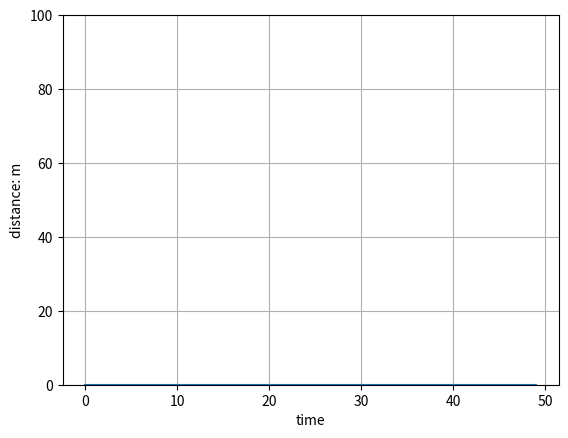

Here is the Python script that generated this plot:
import numpy as np 
import matplotlib.pyplot as plt 
import matplotlib.animation as animation 
import time
import random
# Fixing random state for reproducibility 
np.random.seed(196) 
path = "feed.txt" 
# file = open(path, 'r')
data = []
# for line in file.readlines():
#     lineArr = line.strip().split()
#     data.append(int(lineArr[0]))
for i in range(100):
    data.append(random.randint(0,9))
xdata = np.arange(0,len(data))
#初始数据绘图 
dis = np.zeros(50)
dis2 = dis 
fig, ax = plt.subplots() 
line, = ax.plot(dis) 
ax.set_ylim(0, 100) 
plt.grid(True) 
ax.set_ylabel("distance: m") 
ax.set_xlabel("time") 
 
def update(frame): 
    global dis 
    global dis2 
    global line 
    #读入模拟 
    a = frame 
    time.sleep(np.random.rand()/10) 
    #绘图数据生成 
    dis[0:-1] = dis2[1:] 
    dis[-1] = a 
    dis2 = dis 
    #绘图
    line.set_ydata(dis)  
    #颜色设置 
    plt.setp(line, 'color', 'b', 'linewidth', 2.0) 
    return line 
ani = animation.FuncAnimation(fig, update,frames=data, interval=10) 
plt.show() 
